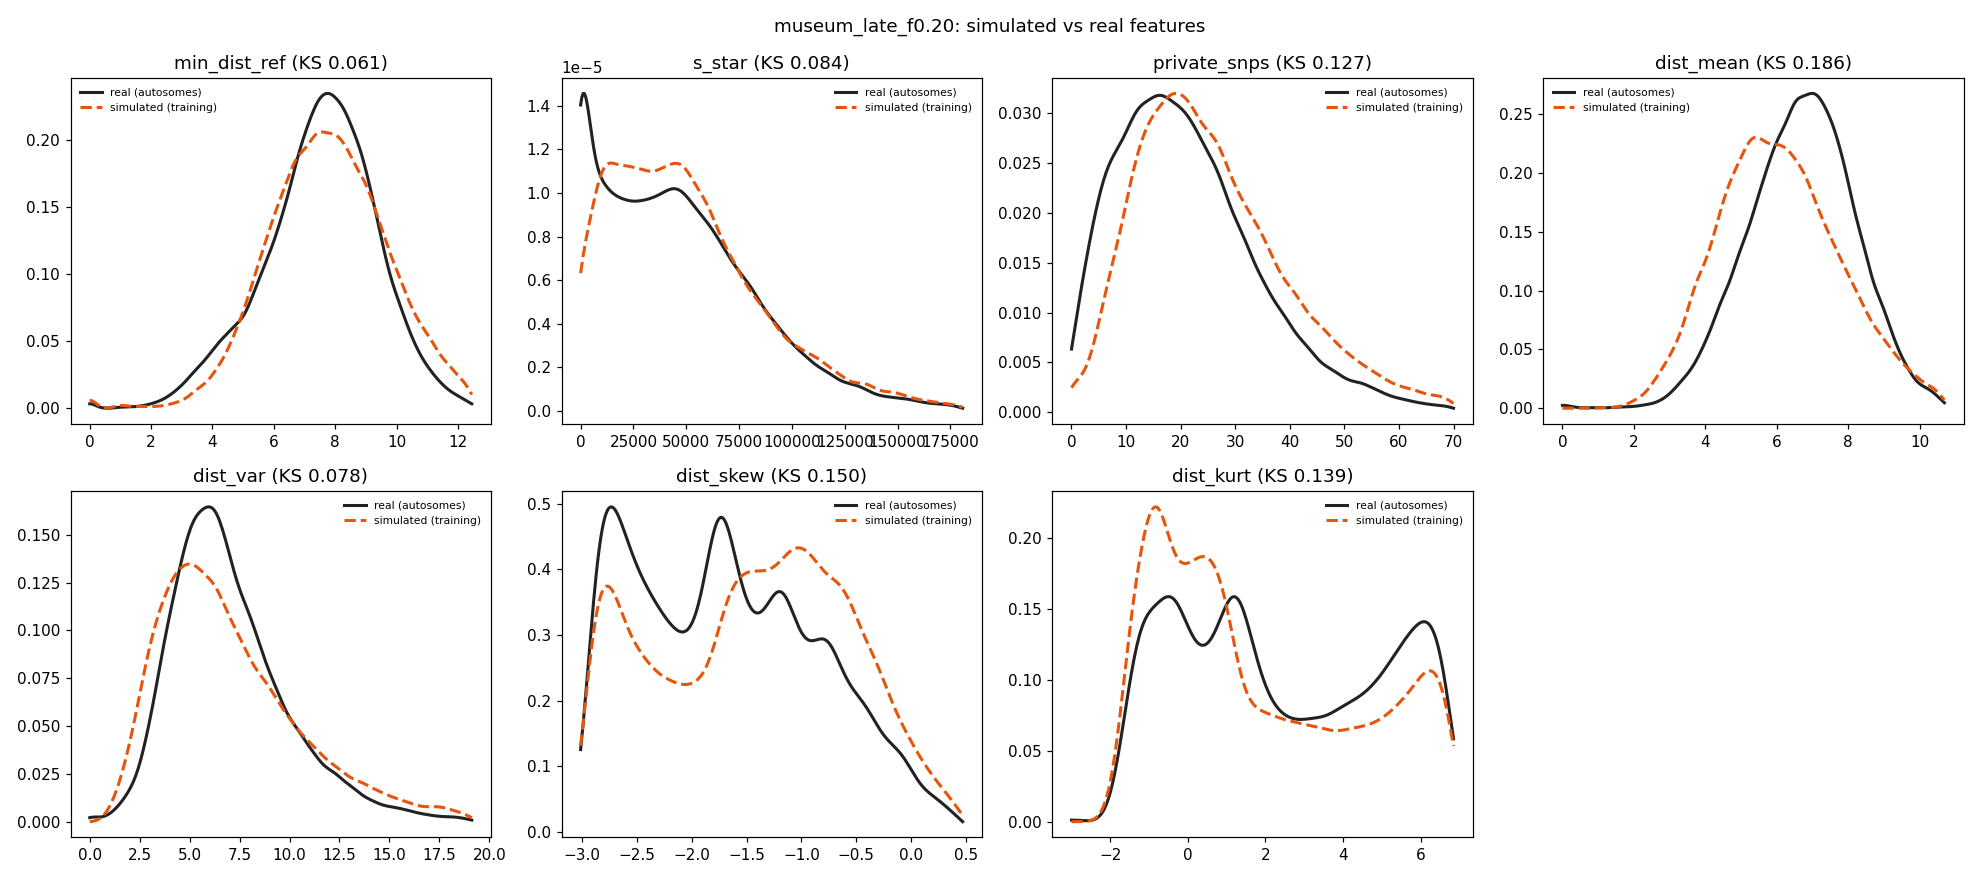

Data behind this chart, as committed beside it:
feature	sim_median	real_median	sim_q05	real_q05	sim_q95	real_q95	sim_mean	real_mean	ks
min_dist_ref	7.81	7.681	4.69	4.123	11.18	10.44	7.831	7.561	0.06111
s_star	44942	41665	5127	0	128197	119583	52032	47666	0.08376
private_snps	24	20	7	4	55	47	26.35	21.85	0.1267
dist_mean	6.001	6.741	3.474	4.188	9.235	9.199	6.129	6.732	0.1861
dist_var	6.345	6.519	2.537	3.121	14.85	12.86	7.209	7.099	0.07782
dist_skew	-1.346	-1.708	-2.845	-2.844	-0.01796	-0.1367	-1.412	-1.643	0.1504
dist_kurt	0.9043	1.794	-1.41	-1.299	6.475	6.476	1.771	2.351	0.1389
